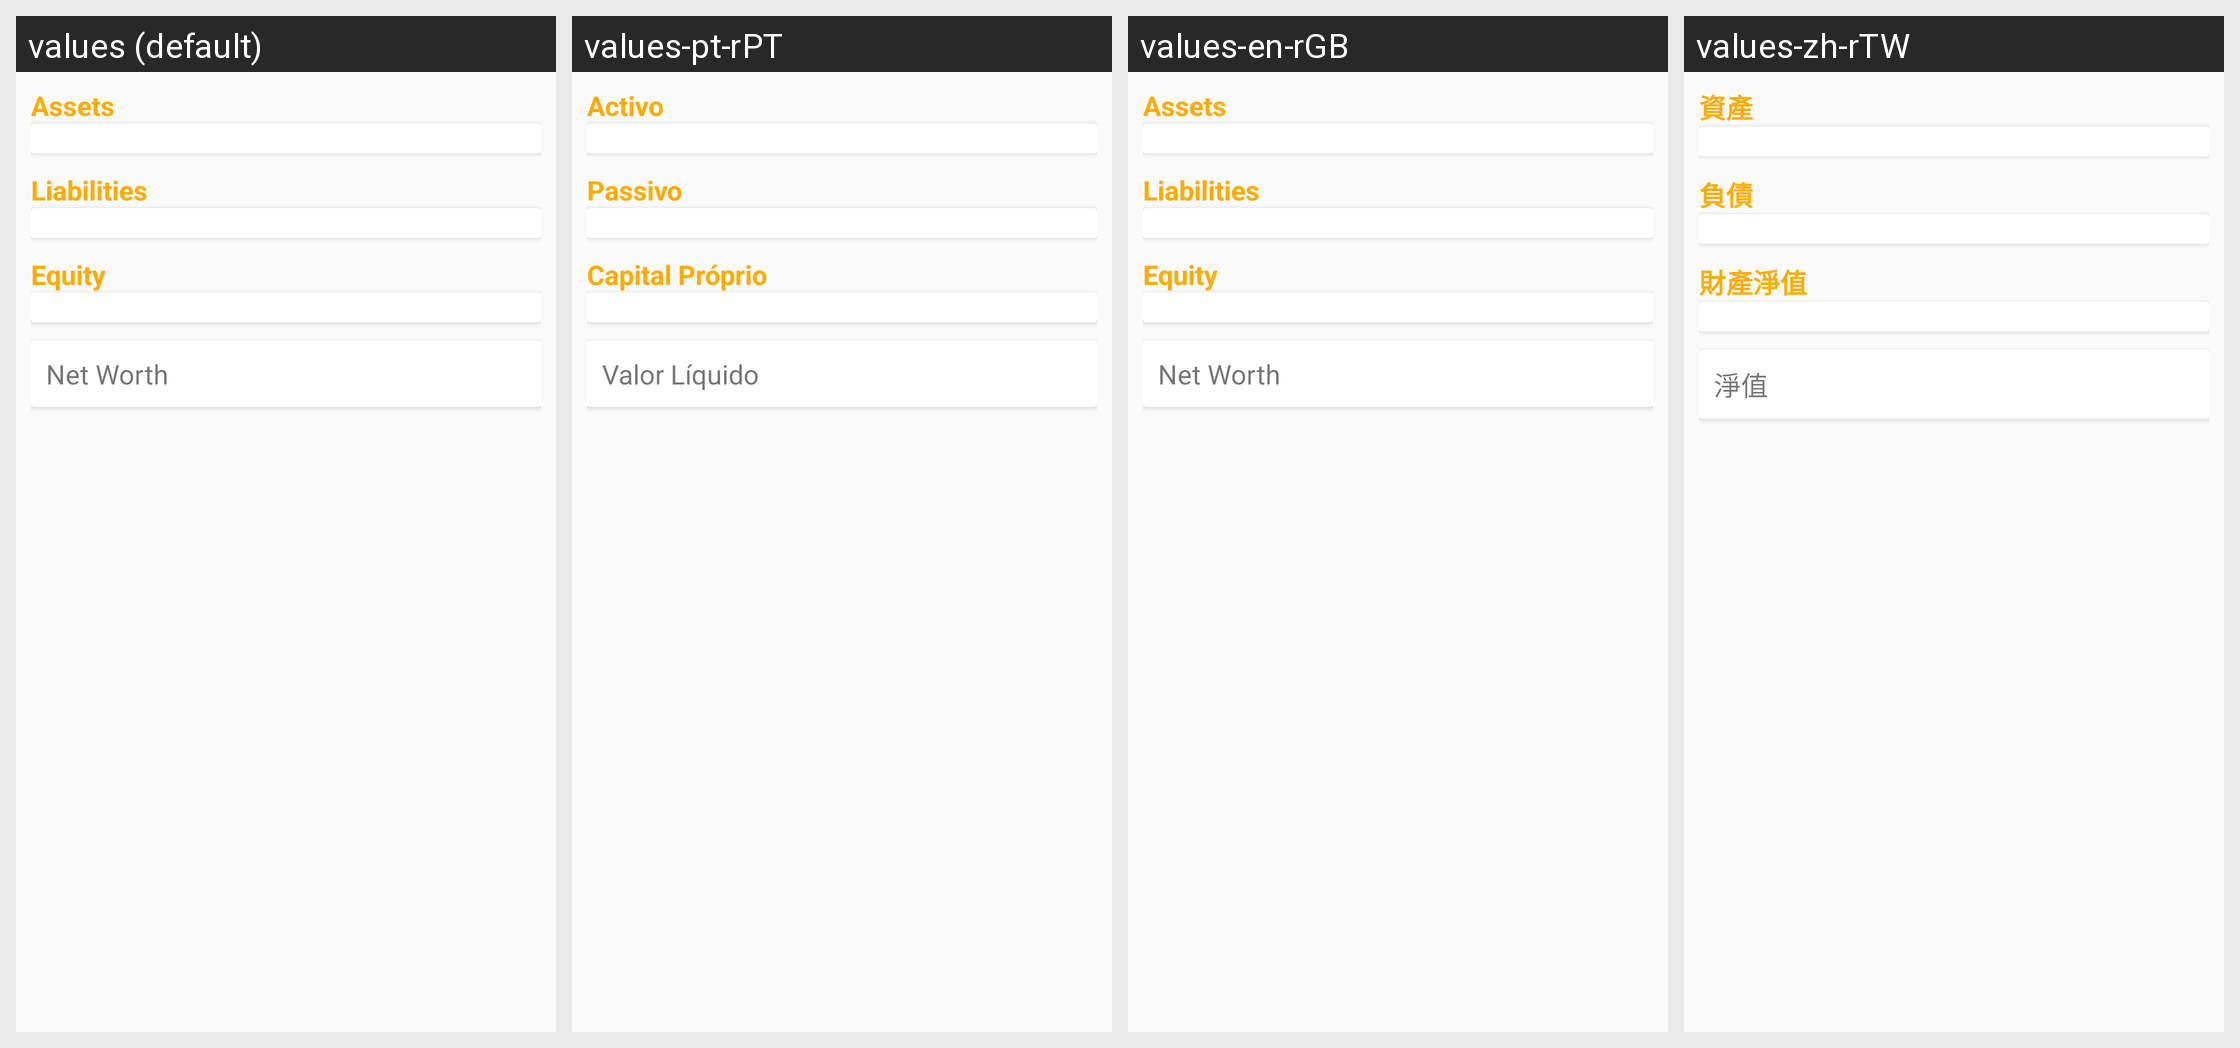

Here is an Android app screen in its default locale and in the app's own translations. Write out the translated-string differences for the strings that appear on this screen.
Android screen res/layout/fragment_text_report.xml rendered under 4 locales, left to right: values (default), values-pt-rPT, values-en-rGB, values-zh-rTW. Device: Nexus 5 (rendered at 1080×1920; each locale shown at half size, 540×960, under a caption strip naming it); theme Theme.GnucashTheme.NoActionBar.
Other locales in the repository, not shown: values-af, values-af-rZA, values-am, values-ar, values-ar-rSA, values-az, values-be, values-bg, values-bs, values-ca, values-ca-rES, values-cs, values-cs-rCZ, values-da, values-de, values-el, values-el-rGR, values-en, values-es, values-es-rMX, values-es-rUS, values-et, values-eu, values-fa, values-fi, values-fi-rFI, values-fr, values-fr-rCA, values-gl, values-hi, values-hr, values-hu, values-hu-rHU, values-hy, values-in, values-in-rID, values-it, values-it-rIT, values-iw, values-iw-rIL, values-ja, values-ja-rJP, values-ka, values-km, values-ko, values-ko-rKR, values-lo, values-lt, values-lv, values-lv-rLV, values-mn, values-ms, values-nb, values-nb-rNO, values-ne, values-nl, values-nl-rNL, values-no-rNO, values-pa, values-pl, values-pl-rPL, values-pt, values-pt-rBR, values-ro, values-ro-rRO, values-ru, values-si, values-sk, values-sl, values-sq, values-sr, values-sr-rSP, values-sv, values-sv-rSE, values-sw, values-th, values-tl, values-tr, values-tr-rTR, values-uk, values-uk-rUA, values-vi, values-vi-rVN, values-zh, values-zh-rCN, values-zh-rHK, values-zu.
Strings drawn on this screen, with the default value and each locale's value (text and hints the layout hard-codes, and strings that could not be matched under every locale, appear in the picture but are not listed):

label_assets
  values: Assets
  values-pt-rPT: Activo
  values-en-rGB: Assets
  values-zh-rTW: 資產

label_liabilities
  values: Liabilities
  values-pt-rPT: Passivo
  values-en-rGB: Liabilities
  values-zh-rTW: 負債

label_equity
  values: Equity
  values-pt-rPT: Capital Próprio
  values-en-rGB: Equity
  values-zh-rTW: 財產淨值

label_net_worth
  values: Net Worth
  values-pt-rPT: Valor Líquido
  values-en-rGB: Net Worth
  values-zh-rTW: 淨值
